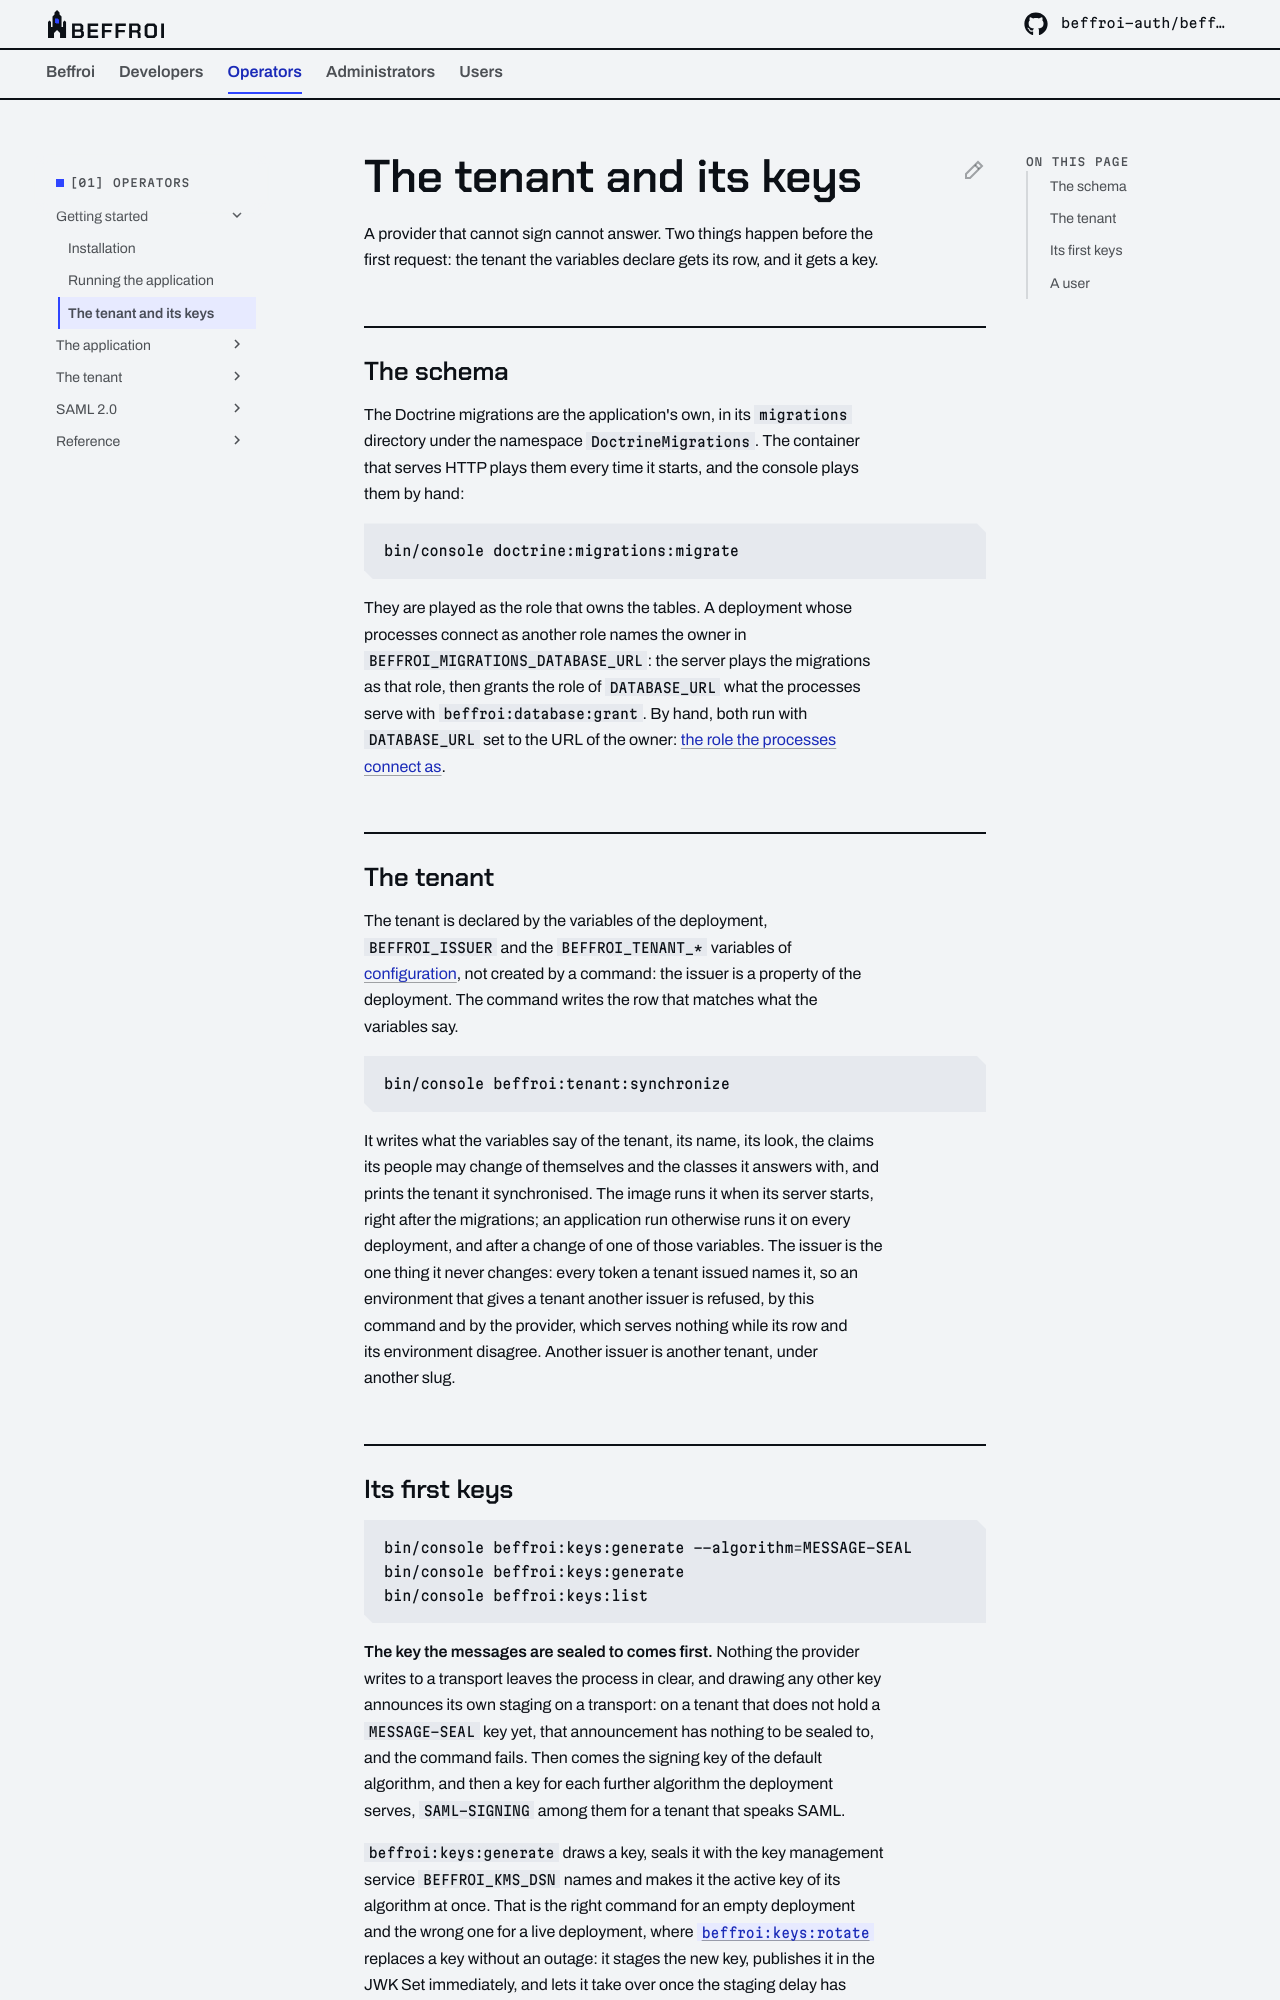

repository: beffroi-auth/docs · page: 0.2/operators/getting-started/tenant-and-keys/index.html · generator: mkdocs

---
title: The tenant and its keys
description: Writing the row of the tenant, generating a signing key, and checking that the key management service can open it.
---

# The tenant and its keys

A provider that cannot sign cannot answer. Two things happen before the first request: the tenant the
variables declare gets its row, and it gets a key.

## The schema

The Doctrine migrations are the application's own, in its `migrations` directory under the namespace
`DoctrineMigrations`. The container that serves HTTP plays them every time it starts, and the console plays
them by hand:

``` bash
bin/console doctrine:migrations:migrate
```

They are played as the role that owns the tables. A deployment whose processes connect as another role names
the owner in `BEFFROI_MIGRATIONS_DATABASE_URL`: the server plays the migrations as that role, then grants the
role of `DATABASE_URL` what the processes serve with `beffroi:database:grant`. By hand, both run with
`DATABASE_URL` set to the URL of the owner: [the role the processes connect as](../application/persistence.md#the-role-the-processes-connect-as).

## The tenant

The tenant is declared by the variables of the deployment, `BEFFROI_ISSUER` and the `BEFFROI_TENANT_*`
variables of [configuration](../application/configuration.md), not created by a command: the issuer is a
property of the deployment. The command writes the row that matches what the variables say.

``` bash
bin/console beffroi:tenant:synchronize
```

It writes what the variables say of the tenant, its name, its look, the claims its people may change of
themselves and the classes it answers with, and prints the tenant it synchronised. The image runs it when its
server starts, right after the migrations; an application run otherwise runs it on every deployment, and after
a change of one of those variables. The issuer is the one thing it never changes: every
token a tenant issued names it, so an environment that gives a tenant another issuer is refused, by this
command and by the provider, which serves nothing while its row and its environment disagree. Another issuer
is another tenant, under another slug.
